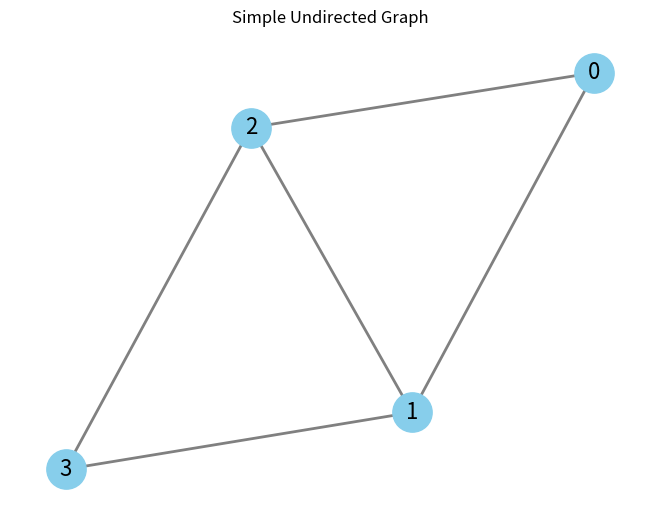
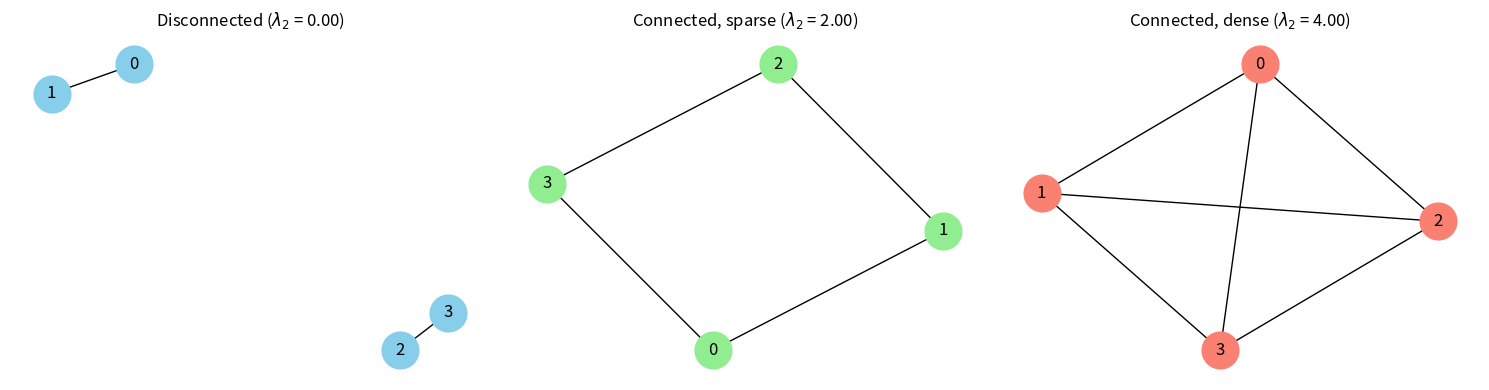

Python code for these plots, in order:
import networkx as nx
import matplotlib.pyplot as plt

# 创建一个无向图
G = nx.Graph()
# 添加节点
G.add_nodes_from([0, 1, 2, 3])
# 添加边
G.add_edges_from([(0, 1), (0, 2), (1, 2), (1, 3), (2, 3)])

# 画图
pos = nx.spring_layout(G, seed=42)  # 自动布局
nx.draw(G, pos, with_labels=True, node_color='skyblue', node_size=800, edge_color='gray', font_size=16, width=2)

plt.title("Simple Undirected Graph")
plt.tight_layout()
plt.savefig("graph_example.png")  # 路径根据你的项目结构调整
plt.show()

import networkx as nx
import matplotlib.pyplot as plt
import numpy as np

def compute_lambda2(G):
    L = nx.laplacian_matrix(G).todense()
    eigvals = np.linalg.eigvalsh(L)
    eigvals = np.sort(np.real(eigvals))
    return eigvals[1] if len(eigvals) > 1 else 0

fig, axes = plt.subplots(1, 3, figsize=(15, 4))

# 1. Disconnected graph
G1 = nx.Graph()
G1.add_nodes_from([0, 1, 2, 3])
G1.add_edges_from([(0, 1), (2, 3)])
lambda2_1 = compute_lambda2(G1)
nx.draw(G1, pos=nx.spring_layout(G1, seed=1), ax=axes[0], with_labels=True, node_color='skyblue', node_size=700)
axes[0].set_title(f"Disconnected ($\\lambda_2$ = {lambda2_1:.2f})")

# 2. Sparsely connected (global connected, few edges)
G2 = nx.cycle_graph(4)  # 0-1-2-3-0
lambda2_2 = compute_lambda2(G2)
nx.draw(G2, pos=nx.spring_layout(G2, seed=2), ax=axes[1], with_labels=True, node_color='lightgreen', node_size=700)
axes[1].set_title(f"Connected, sparse ($\\lambda_2$ = {lambda2_2:.2f})")

# 3. Densely connected (global connected, more edges)
G3 = nx.complete_graph(4)
lambda2_3 = compute_lambda2(G3)
nx.draw(G3, pos=nx.spring_layout(G3, seed=3), ax=axes[2], with_labels=True, node_color='salmon', node_size=700)
axes[2].set_title(f"Connected, dense ($\\lambda_2$ = {lambda2_3:.2f})")

for ax in axes:
    ax.axis('off')

plt.tight_layout()
plt.savefig('lambda2_graphs.png')  # 路径可根据你的项目结构调整
plt.show()
